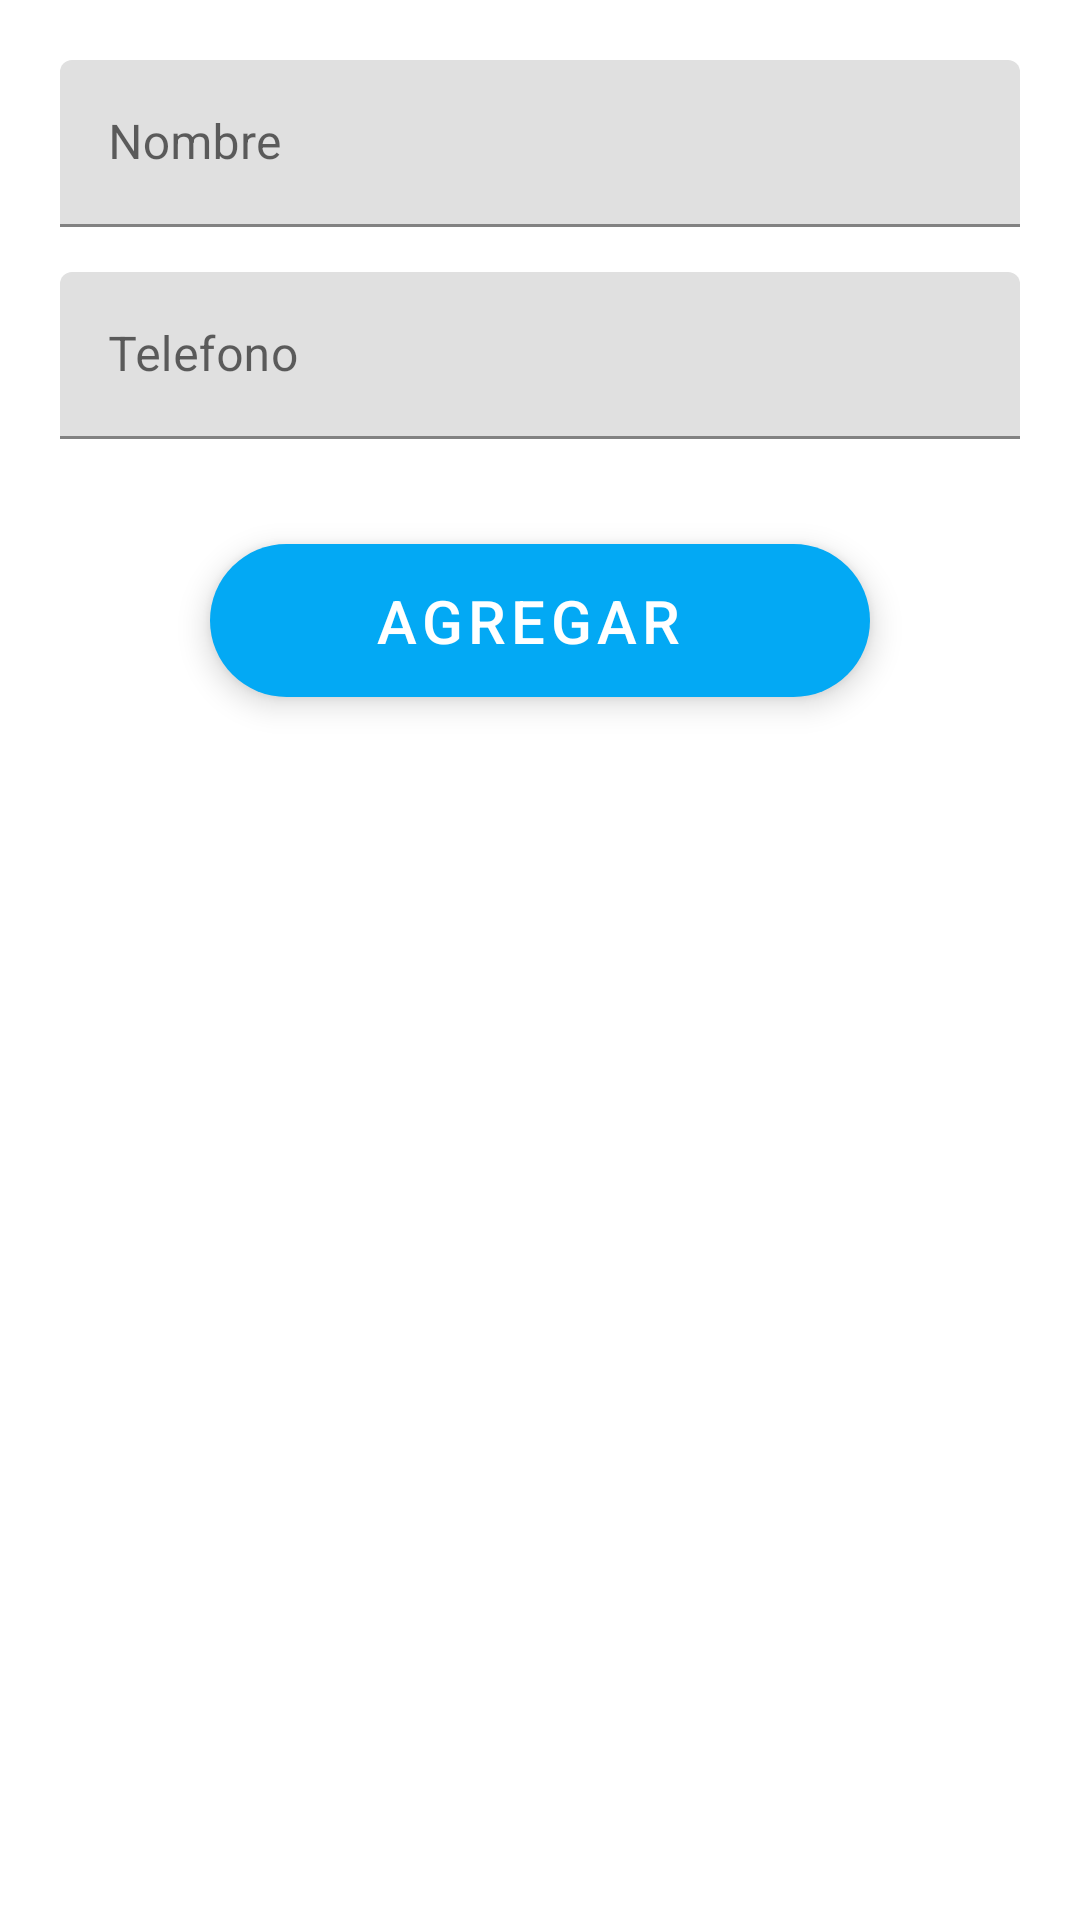

The Android layout XML behind this screen, and the referenced resources:
<!-- AndroidManifest.xml: application theme Theme.LunaPP -->
<!-- res/layout/activity_create_client.xml -->
<?xml version="1.0" encoding="utf-8"?>
<RelativeLayout xmlns:android="http://schemas.android.com/apk/res/android"
    xmlns:app="http://schemas.android.com/apk/res-auto"
    xmlns:tools="http://schemas.android.com/tools"
    android:layout_width="match_parent"
    android:layout_height="match_parent"
    tools:context=".UI.CreateClientActivity">


    <LinearLayout
        android:id="@+id/container"
        android:layout_width="match_parent"
        android:layout_height="match_parent"
        android:layout_margin="20dp"
        android:orientation="vertical">


        <com.google.android.material.textfield.TextInputLayout
            android:layout_width="match_parent"
            android:layout_height="wrap_content"
            android:hint="@string/name_client_field">


            <com.google.android.material.textfield.TextInputEditText
                android:id="@+id/inputName"
                android:layout_width="match_parent"
                android:layout_height="wrap_content"
                android:imeOptions="flagNoExtractUi|flagNoFullscreen" />
        </com.google.android.material.textfield.TextInputLayout>


        <com.google.android.material.textfield.TextInputLayout
            android:layout_marginTop="15dp"
            android:layout_width="match_parent"
            android:layout_height="wrap_content"
            android:hint="@string/phoneClientField">


            <com.google.android.material.textfield.TextInputEditText
                android:inputType="phone"
                android:id="@+id/inputPhone"
                android:layout_width="match_parent"
                android:layout_height="wrap_content"
                android:imeOptions="flagNoExtractUi|flagNoFullscreen" />
        </com.google.android.material.textfield.TextInputLayout>


        <com.google.android.material.floatingactionbutton.ExtendedFloatingActionButton
            android:layout_marginTop="35dp"
            android:id="@+id/actionCreate"
            android:textSize="20sp"
            android:textAlignment="center"
           android:layout_gravity="center_horizontal"
            android:layout_marginBottom="40dp"
            android:text="@string/add"
            android:layout_width="220dp"
            android:layout_height="wrap_content"/>


    </LinearLayout>




</RelativeLayout>
<!-- resources referenced by this layout -->
<resources>
  <string name="add">Agregar</string>
  <string name="name_client_field">Nombre</string>
  <string name="phoneClientField">Telefono</string>
  <style name="Theme.LunaPP" parent="Theme.MaterialComponents.DayNight.DarkActionBar">
          
          <item name="colorPrimary">@color/purple_500</item>
          <item name="colorPrimaryVariant">@color/purple_700</item>
          <item name="colorOnPrimary">@color/white</item>
          
          <item name="colorSecondary">@color/teal_200</item>
          <item name="colorSecondaryVariant">@color/teal_700</item>
          <item name="colorOnSecondary">@color/white</item>
          
          <item name="android:statusBarColor" tools:targetApi="l">?attr/colorPrimaryVariant</item>
          
      </style>
  <color name="purple_500">#673AB7</color>
  <color name="purple_700">#FF3700B3</color>
  <color name="white">#FFFFFFFF</color>
  <color name="teal_200">#03A9F4</color>
  <color name="teal_700">#03A9F4</color>
</resources>
